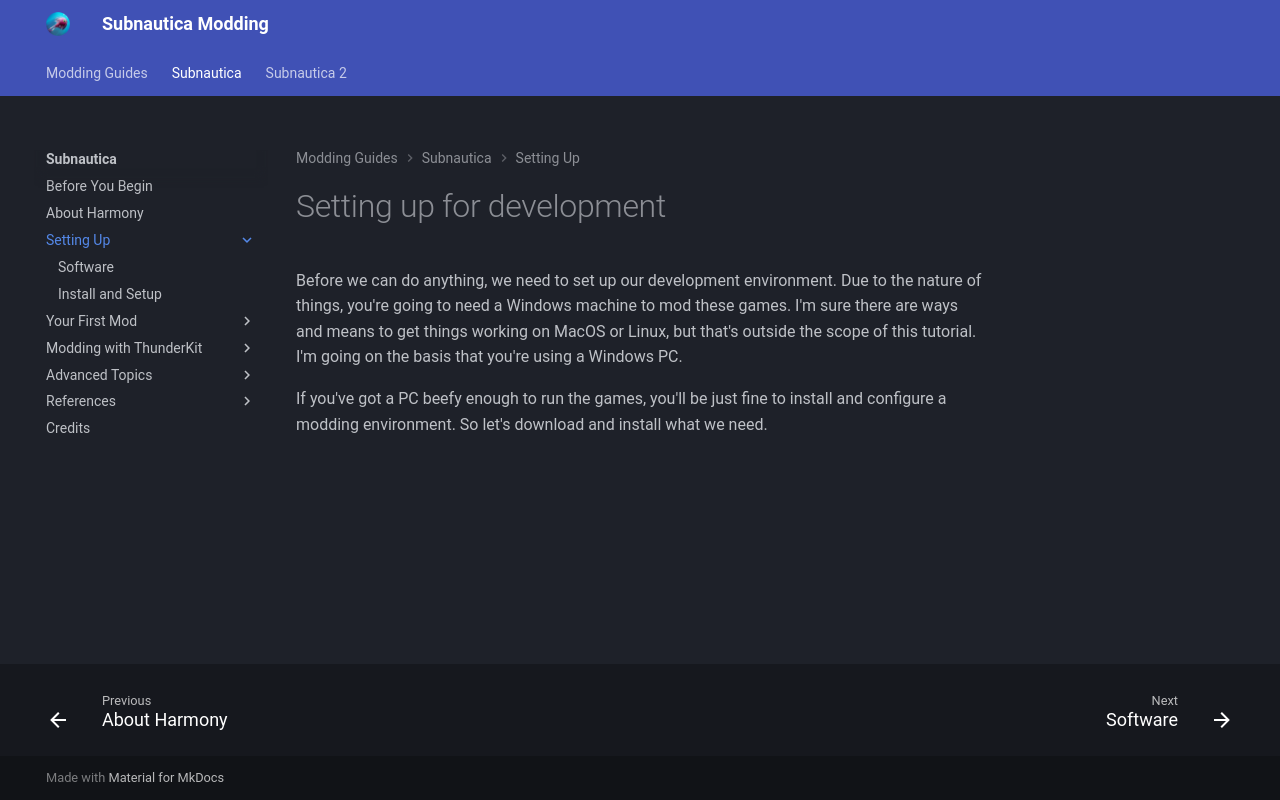

repository: mroshaw/mroshaw.github.io · page: Subnautica/setting-up/index.html · generator: jekyll

# Setting up for development

Before we can do anything, we need to set up our development environment. Due to the nature of things, you're going to need a Windows machine to mod these games. I'm sure there are ways and means to get things working on MacOS or Linux, but that's outside the scope of this tutorial. I'm going on the basis that you're using a Windows PC.

If you've got a PC beefy enough to run the games, you'll be just fine to install and configure a modding environment. So let's download and install what we need.
